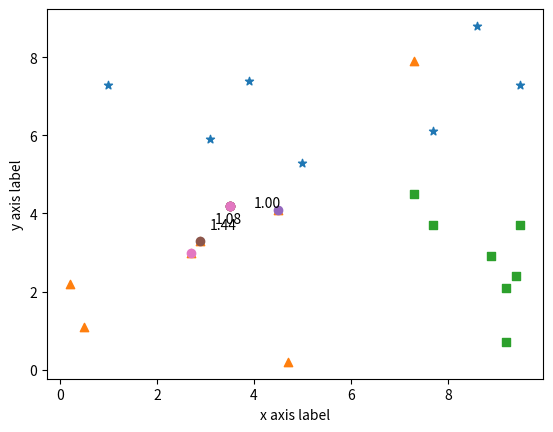

Python code for this plot:
import numpy as np
import matplotlib.pyplot as plt
from collections import Counter


# 1、定义数据集
# 定义三个点集
point1 = [[7.7, 6.1], [3.1, 5.9], [8.6, 8.8], [9.5, 7.3], [3.9, 7.4], [5.0, 5.3], [1.0, 7.3]]
point2 = [[0.2, 2.2], [4.5, 4.1], [0.5, 1.1], [2.7, 3.0], [4.7, 0.2], [2.9, 3.3], [7.3, 7.9]]
point3 = [[9.2, 0.7], [9.2, 2.1], [7.3, 4.5], [8.9, 2.9], [9.5, 3.7], [7.7, 3.7], [9.4, 2.4]]

np_train_data = np.concatenate((point1,point2,point3))

np_train_label = np.array([0] * len(point1) + [1] * len(point2) + [2] * len(point3))

predict_point = np.array([3.5,4.2])

K = 3

distances = np.sqrt(np.sum((predict_point - np_train_data) ** 2,axis=1))

index = np.argsort(distances)

nearest_index = index[:K]

nearest_points = []
nearest_distances = []
nearest_label = []

for i in nearest_index:
    nearest_points.append(np_train_data[i])
    nearest_distances.append(distances[i])
    nearest_label.append(np_train_label[i])

counter = Counter(nearest_label)
print("数据点的label为：", counter.most_common()[0][0])

plt.xlabel("x axis label")
plt.ylabel("y axis label")
plt.scatter(np_train_data[np_train_label == 0, 0], np_train_data[np_train_label == 0, 1], marker="*")
plt.scatter(np_train_data[np_train_label == 1, 0], np_train_data[np_train_label == 1, 1], marker="^")
plt.scatter(np_train_data[np_train_label == 2, 0], np_train_data[np_train_label == 2, 1], marker="s")

plt.scatter(predict_point[0], predict_point[1], marker="o")

for i in range(K):
    plt.scatter([predict_point[0], nearest_points[i][0]],[predict_point[1], nearest_points[i][1]])
    plt.annotate(f"{nearest_distances[i]:2.2f}",
                 xy=((predict_point[0] + nearest_points[i][0]) / 2, (predict_point[1] + nearest_points[i][1]) / 2)
                 )

plt.show()
